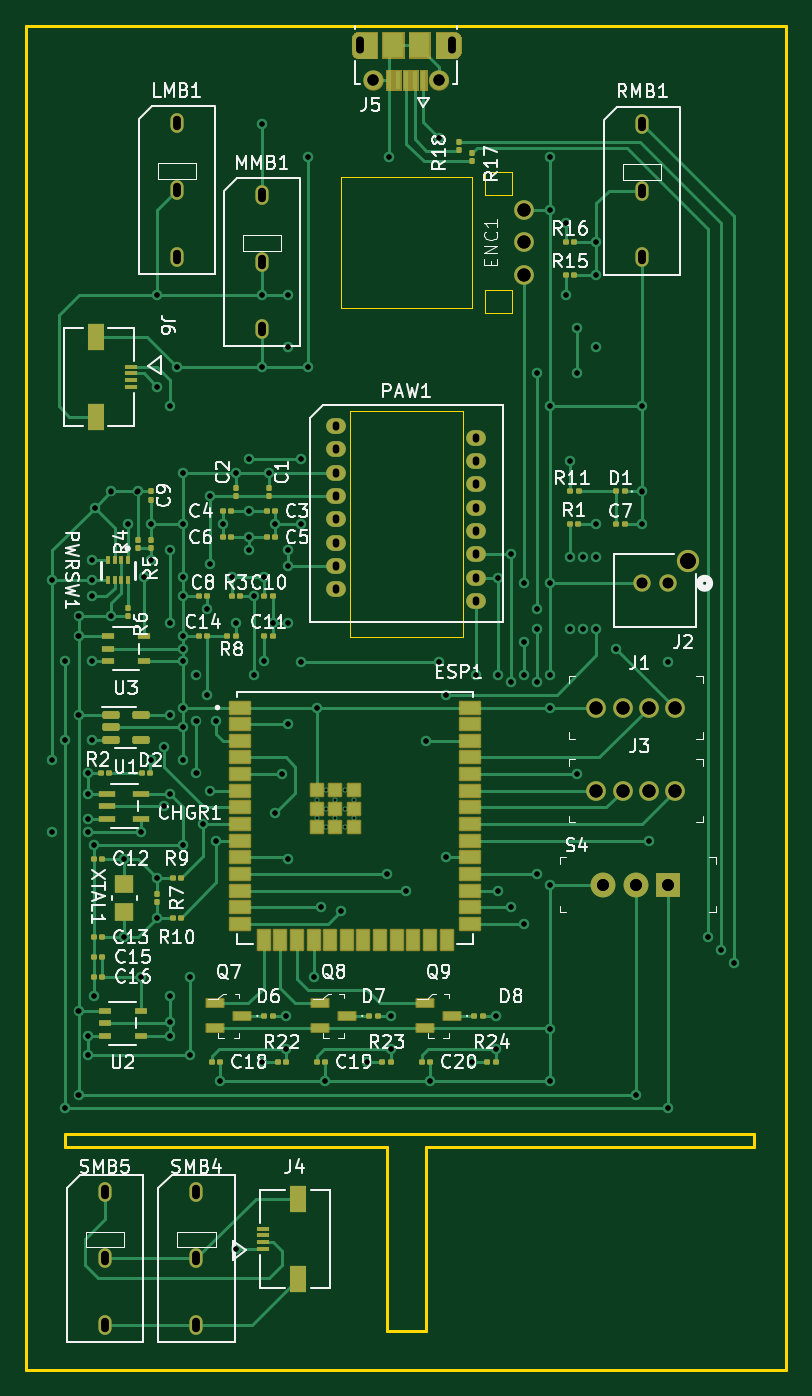
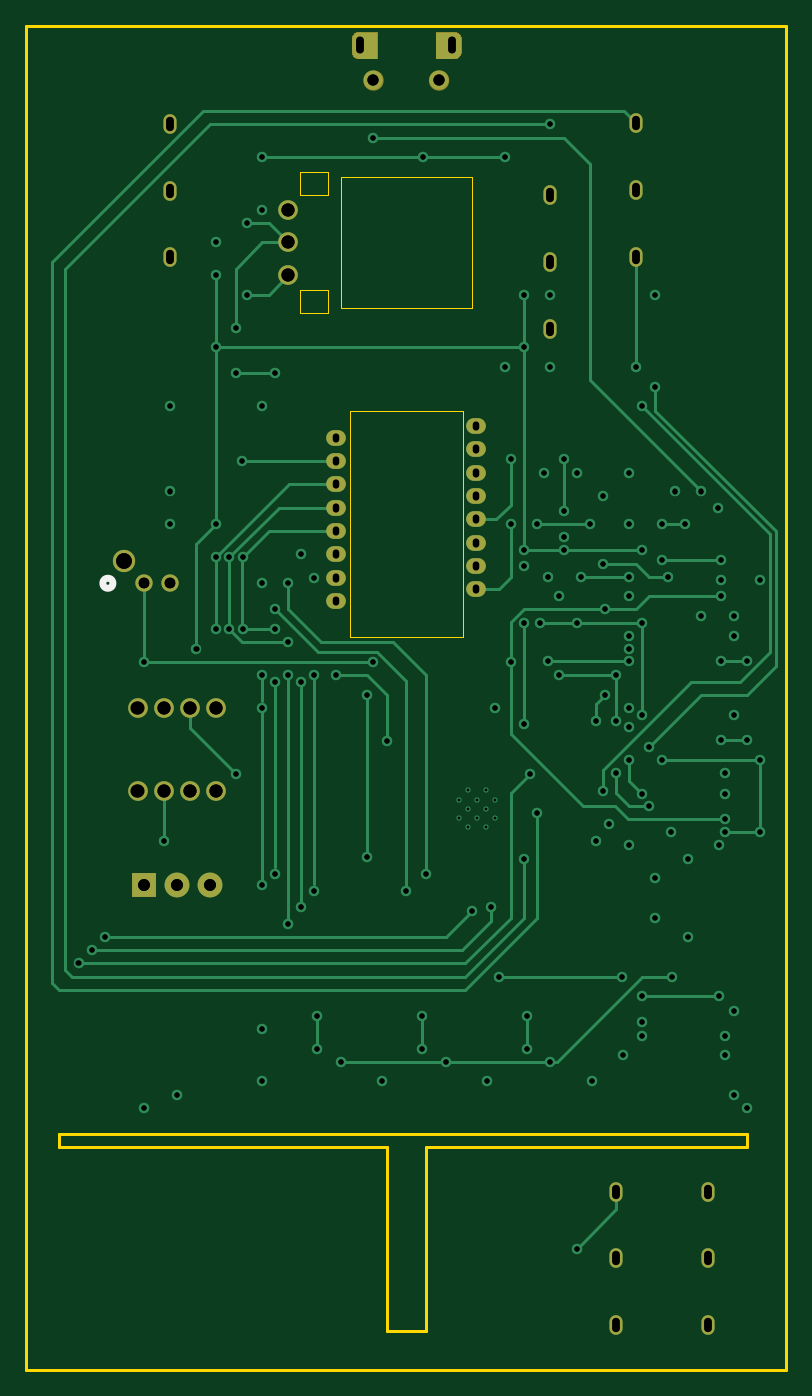
Circuit board: 13 layer files. Board 58.0 x 102.5 mm.
- bottom_copper: mouse-B_Cu.gbr (26457 bytes)
- bottom_mask: mouse-B_Mask.gbr (8993 bytes)
- paste: mouse-B_Paste.gbr (463 bytes)
- bottom_silk: mouse-B_Silkscreen.gbr (587 bytes)
- outline: mouse-Edge_Cuts.gbr (1770 bytes)
- top_copper: mouse-F_Cu.gbr (50612 bytes)
- top_mask: mouse-F_Mask.gbr (18528 bytes)
- paste: mouse-F_Paste.gbr (8048 bytes)
- top_silk: mouse-F_Silkscreen.gbr (107318 bytes)
- drill: mouse-NPTH-drl.gbr (472 bytes)
- drill: mouse-NPTH.drl (281 bytes)
- drill: mouse-PTH-drl.gbr (7785 bytes)
- drill: mouse-PTH.drl (6279 bytes)

=== bottom_copper: mouse-B_Cu.gbr (26457 bytes, source omitted) ===
=== bottom_mask: mouse-B_Mask.gbr (8993 bytes, source omitted) ===
=== paste: mouse-B_Paste.gbr ===
%TF.GenerationSoftware,KiCad,Pcbnew,7.0.7*%
%TF.CreationDate,2023-11-24T19:36:33-07:00*%
%TF.ProjectId,mouse,6d6f7573-652e-46b6-9963-61645f706362,rev?*%
%TF.SameCoordinates,Original*%
%TF.FileFunction,Paste,Bot*%
%TF.FilePolarity,Positive*%
%FSLAX46Y46*%
G04 Gerber Fmt 4.6, Leading zero omitted, Abs format (unit mm)*
G04 Created by KiCad (PCBNEW 7.0.7) date 2023-11-24 19:36:33*
%MOMM*%
%LPD*%
G01*
G04 APERTURE LIST*
G04 APERTURE END LIST*
M02*

=== bottom_silk: mouse-B_Silkscreen.gbr ===
%TF.GenerationSoftware,KiCad,Pcbnew,7.0.7*%
%TF.CreationDate,2023-11-24T19:36:33-07:00*%
%TF.ProjectId,mouse,6d6f7573-652e-46b6-9963-61645f706362,rev?*%
%TF.SameCoordinates,Original*%
%TF.FileFunction,Legend,Bot*%
%TF.FilePolarity,Positive*%
%FSLAX46Y46*%
G04 Gerber Fmt 4.6, Leading zero omitted, Abs format (unit mm)*
G04 Created by KiCad (PCBNEW 7.0.7) date 2023-11-24 19:36:33*
%MOMM*%
%LPD*%
G01*
G04 APERTURE LIST*
%ADD10C,0.508000*%
G04 APERTURE END LIST*
D10*
%TO.C,J2*%
X99340201Y-62950000D02*
G75*
G03*
X99340201Y-62950000I-381000J0D01*
G01*
%TD*%
M02*

=== outline: mouse-Edge_Cuts.gbr ===
%TF.GenerationSoftware,KiCad,Pcbnew,7.0.7*%
%TF.CreationDate,2023-11-24T19:36:33-07:00*%
%TF.ProjectId,mouse,6d6f7573-652e-46b6-9963-61645f706362,rev?*%
%TF.SameCoordinates,Original*%
%TF.FileFunction,Profile,NP*%
%FSLAX46Y46*%
G04 Gerber Fmt 4.6, Leading zero omitted, Abs format (unit mm)*
G04 Created by KiCad (PCBNEW 7.0.7) date 2023-11-24 19:36:33*
%MOMM*%
%LPD*%
G01*
G04 APERTURE LIST*
%TA.AperFunction,Profile*%
%ADD10C,0.100000*%
%TD*%
%TA.AperFunction,Profile*%
%ADD11C,0.200000*%
%TD*%
%TA.AperFunction,Profile*%
%ADD12C,0.050000*%
%TD*%
G04 APERTURE END LIST*
D10*
X71200000Y-31950000D02*
X81200000Y-31950000D01*
X81200000Y-41950000D01*
X71200000Y-41950000D01*
X71200000Y-31950000D01*
D11*
X102700000Y-105950000D02*
X77700000Y-105950000D01*
X77700000Y-119950000D01*
X74700000Y-119950000D01*
X74700000Y-105950000D01*
X50200000Y-105950000D01*
X50200000Y-104950000D01*
X73700000Y-104950000D01*
X102700000Y-104950000D01*
X102700000Y-105950000D01*
X47200000Y-20450000D02*
X105200000Y-20450000D01*
X105200000Y-122950000D01*
X47200000Y-122950000D01*
X47200000Y-20450000D01*
D12*
%TO.C,ENC1*%
X82200000Y-42350000D02*
X84300000Y-42350000D01*
X84300000Y-42350000D02*
X84300000Y-40550000D01*
X84300000Y-40550000D02*
X82200000Y-40550000D01*
X82200000Y-40550000D02*
X82200000Y-42350000D01*
X82200000Y-33350000D02*
X84300000Y-33350000D01*
X84300000Y-33350000D02*
X84300000Y-31550000D01*
X84300000Y-31550000D02*
X82200000Y-31550000D01*
X82200000Y-31550000D02*
X82200000Y-33350000D01*
%TO.C,PAW1*%
X80500000Y-49820000D02*
X71900000Y-49820000D01*
X71900000Y-49820000D02*
X71900000Y-67080000D01*
X71900000Y-67080000D02*
X80500000Y-67080000D01*
X80500000Y-67080000D02*
X80500000Y-49820000D01*
%TD*%
M02*

=== top_copper: mouse-F_Cu.gbr (50612 bytes, source omitted) ===
=== top_mask: mouse-F_Mask.gbr (18528 bytes, source omitted) ===
=== paste: mouse-F_Paste.gbr (8048 bytes, source omitted) ===
=== top_silk: mouse-F_Silkscreen.gbr (107318 bytes, source omitted) ===
=== drill: mouse-NPTH-drl.gbr ===
%TF.GenerationSoftware,KiCad,Pcbnew,7.0.7*%
%TF.CreationDate,2023-11-24T19:35:50-07:00*%
%TF.ProjectId,mouse,6d6f7573-652e-46b6-9963-61645f706362,rev?*%
%TF.SameCoordinates,Original*%
%TF.FileFunction,NonPlated,1,2,NPTH*%
%TF.FilePolarity,Positive*%
%FSLAX46Y46*%
G04 Gerber Fmt 4.6, Leading zero omitted, Abs format (unit mm)*
G04 Created by KiCad (PCBNEW 7.0.7) date 2023-11-24 19:35:50*
%MOMM*%
%LPD*%
G01*
G04 APERTURE LIST*
G04 APERTURE END LIST*
M02*

=== drill: mouse-NPTH.drl ===
M48
; DRILL file {KiCad 7.0.7} date Fri Nov 24 19:35:13 2023
; FORMAT={-:-/ absolute / inch / decimal}
; #@! TF.CreationDate,2023-11-24T19:35:13-07:00
; #@! TF.GenerationSoftware,Kicad,Pcbnew,7.0.7
; #@! TF.FileFunction,NonPlated,1,2,NPTH
FMAT,2
INCH
%
G90
G05
T0
M30

=== drill: mouse-PTH-drl.gbr (7785 bytes, source omitted) ===
=== drill: mouse-PTH.drl (6279 bytes, source omitted) ===
